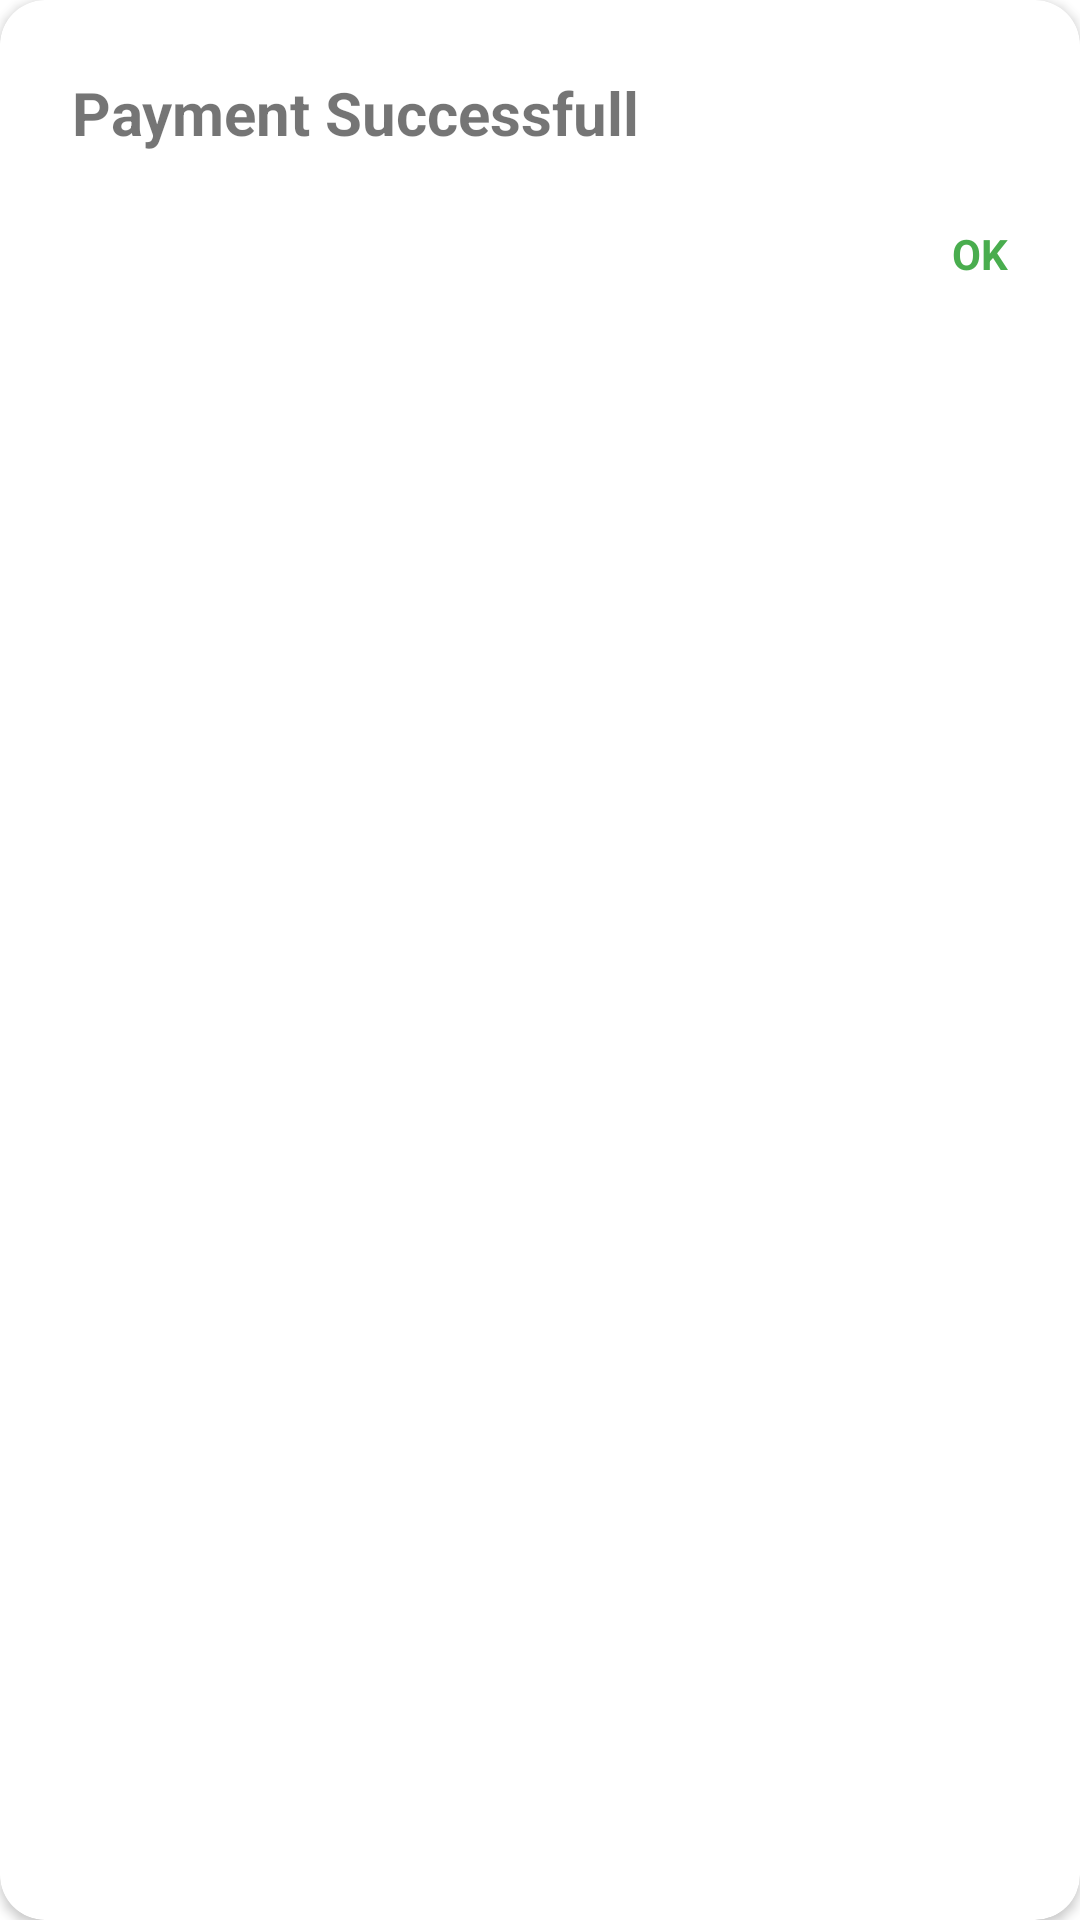

The Android layout XML behind this screen, and the referenced resources:
<!-- AndroidManifest.xml: application theme Theme.InternshipAssignment -->
<!-- res/layout/dialog_success.xml -->
<?xml version="1.0" encoding="utf-8"?>
<androidx.cardview.widget.CardView
    xmlns:android="http://schemas.android.com/apk/res/android"
    app:cardCornerRadius="15dp"
    android:layout_width="300dp"
    android:layout_height="wrap_content"
    xmlns:app="http://schemas.android.com/apk/res-auto">
    <LinearLayout
        android:padding="12dp"
        android:layout_width="match_parent"
        android:layout_height="wrap_content"
        android:orientation="vertical">
        <TextView
            android:textSize="20dp"
            android:textStyle="bold"
            android:padding="12dp"
            android:layout_width="match_parent"
            android:layout_height="wrap_content"
            android:text="Payment Successfull"/>
        <TextView
            android:id="@+id/dialog_success_et_ok"
            android:textStyle="bold"
            android:textColor="@color/purple_500"
            android:padding="12dp"
            android:layout_gravity="right"
            android:layout_width="wrap_content"
            android:layout_height="wrap_content"
            android:text="OK"/>
    </LinearLayout>
</androidx.cardview.widget.CardView>
<!-- resources referenced by this layout -->
<resources>
  <color name="purple_500">#49ad4e</color>
  <style name="Theme.InternshipAssignment" parent="Theme.MaterialComponents.DayNight.DarkActionBar">
          
          <item name="colorPrimary">@color/purple_500</item>
          <item name="colorPrimaryVariant">@color/purple_700</item>
          <item name="colorOnPrimary">@color/white</item>
          
          <item name="colorSecondary">@color/teal_200</item>
          <item name="colorSecondaryVariant">@color/teal_700</item>
          <item name="colorOnSecondary">@color/black</item>
          
          <item name="android:statusBarColor" tools:targetApi="l">?attr/colorPrimaryVariant</item>
          
      </style>
  <color name="purple_700">#247728</color>
  <color name="white">#FFFFFFFF</color>
  <color name="teal_200">#FF03DAC5</color>
  <color name="teal_700">#FF018786</color>
  <color name="black">#FF000000</color>
</resources>
